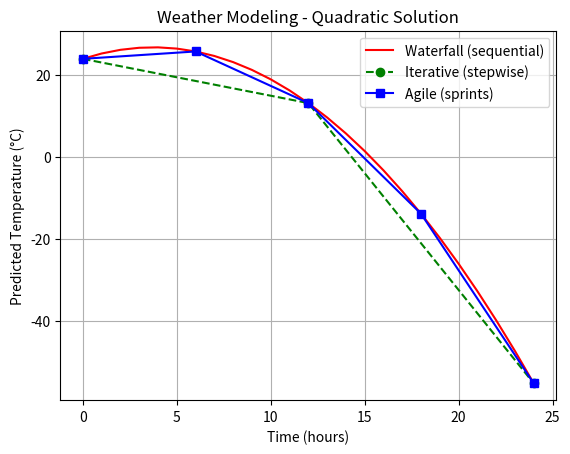

Reproduce this figure in Python.
import matplotlib.pyplot as plt

# Quadratic Model
a, b, c = -0.2, 1.5, 24

def quadratic_weather_model(t):
    return a * (t**2) + b * t + c

hours = list(range(0, 25))  # 0 to 24
temps = [quadratic_weather_model(h) for h in hours]

# === WATERFALL MODE ===
plt.plot(hours, temps, 'r-', label="Waterfall (sequential)")

# === ITERATIVE MODE ===
iter_points = [0, 12, 24]
plt.plot(iter_points, [quadratic_weather_model(t) for t in iter_points],
         'go--', label="Iterative (stepwise)")

# === AGILE MODE ===
agile_points = [0, 6, 12, 18, 24]
plt.plot(agile_points, [quadratic_weather_model(t) for t in agile_points],
         'bs-', label="Agile (sprints)")

plt.title("Weather Modeling - Quadratic Solution")
plt.xlabel("Time (hours)")
plt.ylabel("Predicted Temperature (°C)")
plt.legend()
plt.grid(True)
plt.savefig("weather_models_graph.png")
plt.show()
